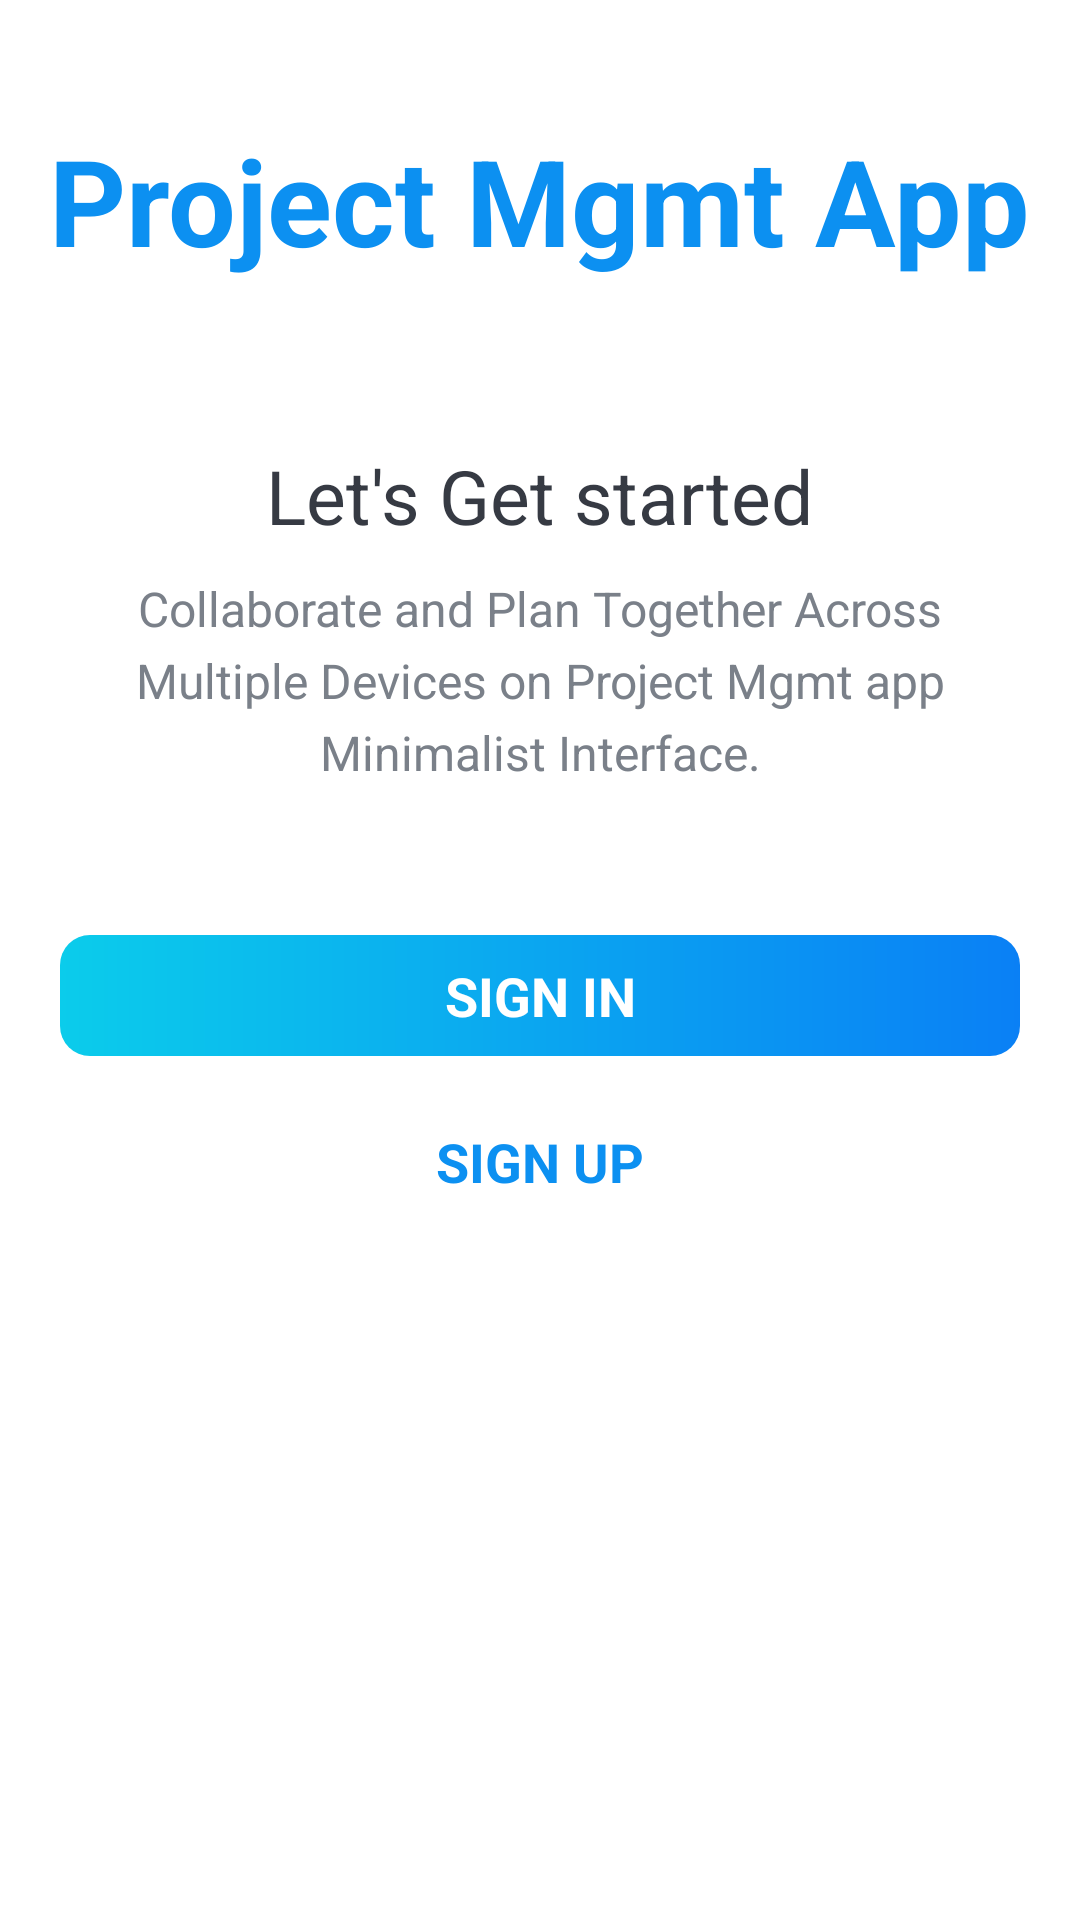

This screen was rendered from an Android layout file. Write that file and the resources it references.
<!-- AndroidManifest.xml: activity theme Theme.MaterialComponents.Light.NoActionBar -->
<!-- res/layout/activity_intro.xml -->
<?xml version="1.0" encoding="utf-8"?>
<LinearLayout
    xmlns:android="http://schemas.android.com/apk/res/android"
    xmlns:tools="http://schemas.android.com/tools"
    android:layout_width="match_parent"
    android:layout_height="match_parent"
    android:background="@drawable/intro_background"
    android:gravity="center_horizontal"
    android:orientation="vertical"
    tools:context=".ui.activities.IntroActivity">

    <TextView
        android:id="@+id/tv_app_name_intro"
        android:layout_width="wrap_content"
        android:layout_height="wrap_content"
        android:layout_marginTop="@dimen/intro_screen_title_text_marginTop"
        android:text="@string/app_name"
        android:textColor="@color/colorAccent"
        android:textSize="@dimen/intro_screen_title_text_size"
        android:textStyle="bold" />

    <ImageView
        android:layout_width="wrap_content"
        android:layout_height="wrap_content"
        android:layout_marginTop="@dimen/intro_screen_image_marginTop"
        android:contentDescription="@string/image_contentDescription"
        android:src="@drawable/ic_task_image" />

    <TextView
        android:layout_width="wrap_content"
        android:layout_height="wrap_content"
        android:layout_marginTop="@dimen/lets_get_started_text_marginTop"
        android:text="@string/let_s_get_started_text"
        android:textColor="@color/primary_text_color"
        android:textSize="@dimen/lets_get_started_text_size" />

    <TextView
        android:layout_width="match_parent"
        android:layout_height="wrap_content"
        android:layout_marginStart="@dimen/intro_text_marginStartEnd"
        android:layout_marginTop="@dimen/intro_text_marginTop"
        android:layout_marginEnd="@dimen/intro_text_marginStartEnd"
        android:gravity="center"
        android:lineSpacingExtra="@dimen/intro_text_line_spacing_extra"
        android:text="@string/intro_text_description"
        android:textColor="@color/secondary_text_color"
        android:textSize="@dimen/intro_text_size" />

    <TextView
        android:id="@+id/btn_sign_in_intro"
        android:layout_width="match_parent"
        android:layout_height="wrap_content"
        android:layout_gravity="center"
        android:layout_marginStart="@dimen/btn_marginStartEnd"
        android:layout_marginTop="@dimen/intro_screen_sign_in_btn_marginTop"
        android:layout_marginEnd="@dimen/btn_marginStartEnd"
        android:background="@drawable/shape_button_rounded"
        android:foreground="?attr/selectableItemBackground"
        android:gravity="center"
        android:textStyle="bold"
        android:paddingTop="@dimen/btn_paddingTopBottom"
        android:paddingBottom="@dimen/btn_paddingTopBottom"
        android:text="@string/sign_in"
        android:textColor="@android:color/white"
        android:textSize="@dimen/btn_text_size" />

    <TextView
        android:id="@+id/btn_sign_up_intro"
        android:layout_width="match_parent"
        android:layout_height="wrap_content"
        android:layout_gravity="center"
        android:layout_marginStart="@dimen/btn_marginStartEnd"
        android:layout_marginTop="@dimen/intro_screen_sign_up_btn_marginTop"
        android:layout_marginEnd="@dimen/btn_marginStartEnd"
        android:background="@drawable/white_border_shape_button_rounded"
        android:foreground="?attr/selectableItemBackground"
        android:gravity="center"
        android:textStyle="bold"
        android:paddingTop="@dimen/btn_paddingTopBottom"
        android:paddingBottom="@dimen/btn_paddingTopBottom"
        android:text="@string/sign_up"
        android:textColor="@color/colorAccent"
        android:textSize="@dimen/btn_text_size" />
</LinearLayout>
<!-- resources referenced by this layout -->
<resources>
  <color name="colorAccent">#0C90F1</color>
  <color name="primary_text_color">#363A43</color>
  <color name="secondary_text_color">#7A8089</color>
  <dimen name="btn_marginStartEnd">20dp</dimen>
  <dimen name="btn_paddingTopBottom">8dp</dimen>
  <dimen name="btn_text_size">18sp</dimen>
  <dimen name="intro_screen_image_marginTop">30dp</dimen>
  <dimen name="intro_screen_sign_in_btn_marginTop">50dp</dimen>
  <dimen name="intro_screen_sign_up_btn_marginTop">15dp</dimen>
  <dimen name="intro_screen_title_text_marginTop">40dp</dimen>
  <dimen name="intro_screen_title_text_size">40sp</dimen>
  <dimen name="intro_text_line_spacing_extra">5dp</dimen>
  <dimen name="intro_text_marginStartEnd">20dp</dimen>
  <dimen name="intro_text_marginTop">10dp</dimen>
  <dimen name="intro_text_size">16sp</dimen>
  <dimen name="lets_get_started_text_marginTop">25dp</dimen>
  <dimen name="lets_get_started_text_size">25sp</dimen>
  <!-- drawable shape_button_rounded (drawable) -->
  <?xml version="1.0" encoding="utf-8"?>
  <shape xmlns:android="http://schemas.android.com/apk/res/android"
      android:shape="rectangle">
  
      <gradient
          android:angle="360"
          android:endColor="#0A80F5"
          android:startColor="#0BCCEB"
          android:type="linear" />
  
      <corners android:radius="10dp" />
  </shape>
  <string name="app_name">Project Mgmt App</string>
  <string name="image_contentDescription">image</string>
  <string name="intro_text_description">Collaborate and Plan Together Across Multiple Devices on Project Mgmt app Minimalist Interface.</string>
  <string name="let_s_get_started_text">Let\'s Get started</string>
  <string name="sign_in">SIGN IN</string>
  <string name="sign_up">SIGN UP</string>
  <style name="Theme.MaterialComponents.Light.NoActionBar">
           <item name="windowActionBar">false</item>
          <item name="windowNoTitle">true</item>
      </style>
</resources>
